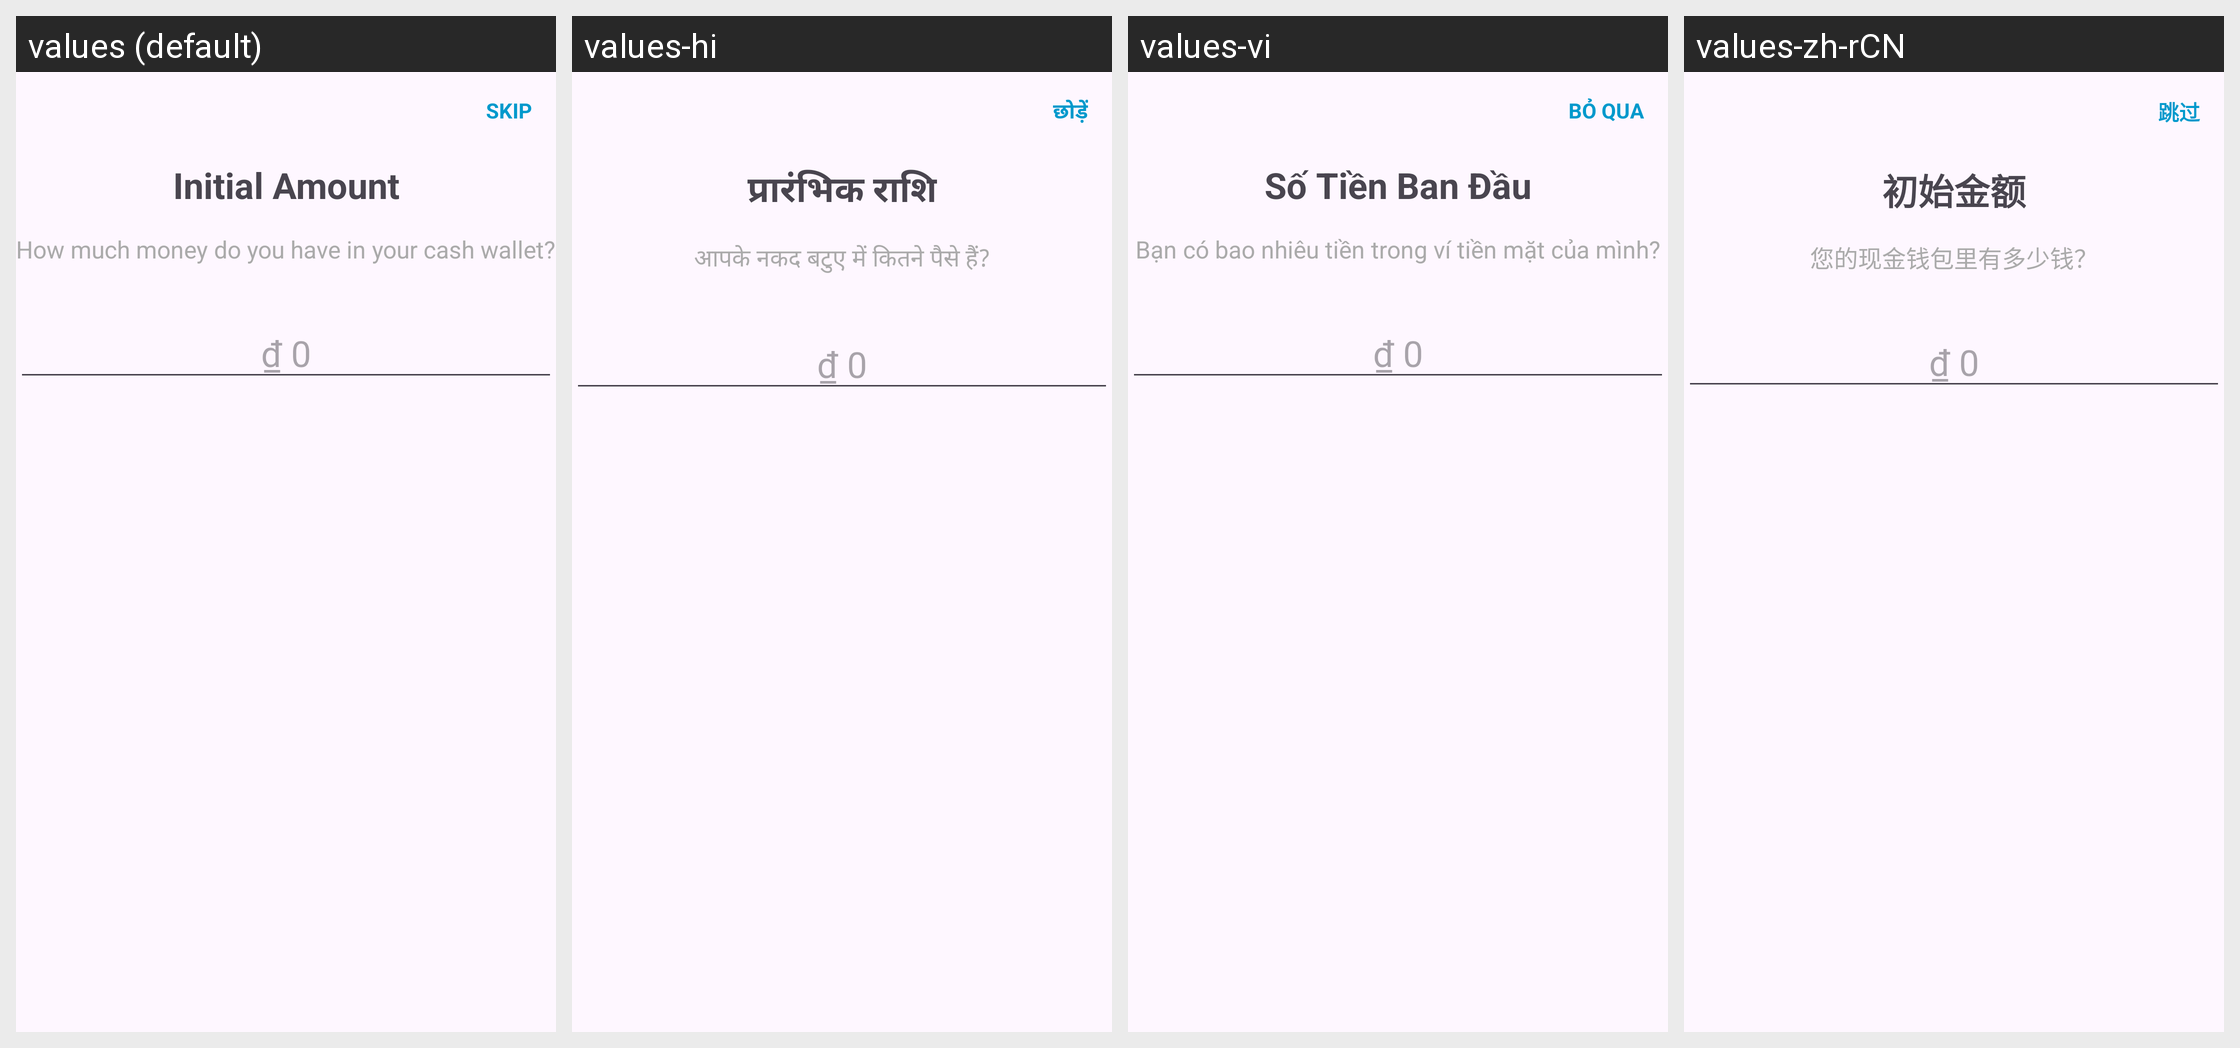

Locale-by-locale string values for the Android screen shown in this grid:
Android screen res/layout/fragment_init_amount.xml rendered under 4 locales, left to right: values (default), values-hi, values-vi, values-zh-rCN. Device: Nexus 5 (rendered at 1080×1920; each locale shown at half size, 540×960, under a caption strip naming it); theme Theme.Material3.Light.NoActionBar.
Strings drawn on this screen, with the default value and each locale's value (text and hints the layout hard-codes, and strings that could not be matched under every locale, appear in the picture but are not listed):

skip
  values: SKIP
  values-hi: छोड़ें
  values-vi: BỎ QUA
  values-zh-rCN: 跳过

initial_amount
  values: Initial Amount
  values-hi: प्रारंभिक राशि
  values-vi: Số Tiền Ban Đầu
  values-zh-rCN: 初始金额

cash_wallet_prompt
  values: How much money do you have in your cash wallet?
  values-hi: आपके नकद बटुए में कितने पैसे हैं?
  values-vi: Bạn có bao nhiêu tiền trong ví tiền mặt của mình?
  values-zh-rCN: 您的现金钱包里有多少钱？
